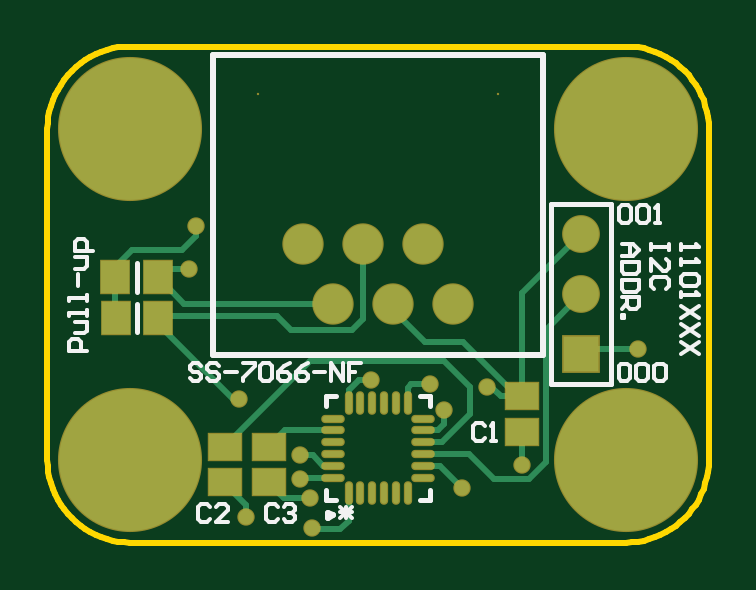
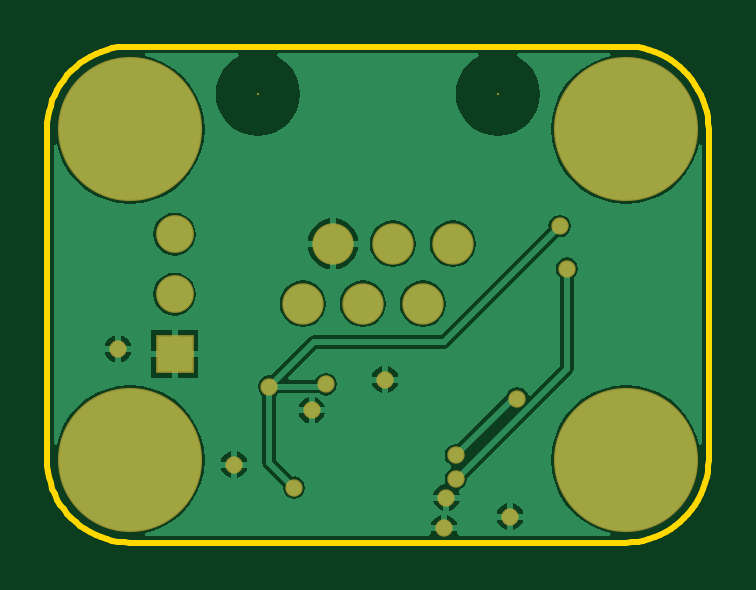
Circuit board: 7 layer files. Board 28.0 x 21.0 mm.
- bottom_copper: Imu.GBL (14452 bytes)
- bottom_mask: Imu.GBS (983 bytes)
- outline: Imu.GKO (1868 bytes)
- top_copper: Imu.GTL (3818 bytes)
- top_silk: Imu.GTO (5330 bytes)
- paste: Imu.GTP (947 bytes)
- top_mask: Imu.GTS (1767 bytes)

=== bottom_copper: Imu.GBL (14452 bytes, source omitted) ===
=== bottom_mask: Imu.GBS ===
G04*
G04 #@! TF.GenerationSoftware,Altium Limited,Altium Designer,18.0.7 (293)*
G04*
G04 Layer_Color=16711935*
%FSLAX25Y25*%
%MOIN*%
G70*
G01*
G75*
%ADD22C,0.06894*%
%ADD23C,0.00394*%
%ADD24R,0.06299X0.06299*%
%ADD25C,0.06299*%
%ADD26C,0.24016*%
%ADD27C,0.02894*%
D22*
X42618Y49803D02*
D03*
X52618D02*
D03*
X62618D02*
D03*
X47618Y39803D02*
D03*
X57618D02*
D03*
X67618D02*
D03*
D23*
X35118Y74803D02*
D03*
X75118D02*
D03*
D24*
X89000Y31400D02*
D03*
D25*
Y41400D02*
D03*
Y51400D02*
D03*
D26*
X13780Y13780D02*
D03*
X96457Y68898D02*
D03*
X13780D02*
D03*
X96457Y13780D02*
D03*
D27*
X53937Y27165D02*
D03*
X66142Y22047D02*
D03*
X44094Y2362D02*
D03*
X33071Y4331D02*
D03*
X24803Y52756D02*
D03*
X31890Y24016D02*
D03*
X43701Y7480D02*
D03*
X42126Y14567D02*
D03*
Y10630D02*
D03*
X23622Y45669D02*
D03*
X98425Y32283D02*
D03*
X69094Y9154D02*
D03*
X79134Y12992D02*
D03*
X73228Y25984D02*
D03*
X63779Y26378D02*
D03*
M02*

=== outline: Imu.GKO ===
G04*
G04 #@! TF.GenerationSoftware,Altium Limited,Altium Designer,18.0.7 (293)*
G04*
G04 Layer_Color=16711935*
%FSLAX25Y25*%
%MOIN*%
G70*
G01*
G75*
%ADD12C,0.01000*%
D12*
X0Y13780D02*
X35Y12797D01*
X140Y11818D01*
X315Y10851D01*
X558Y9897D01*
X869Y8964D01*
X1245Y8055D01*
X1685Y7176D01*
X2187Y6330D01*
X2748Y5522D01*
X3366Y4756D01*
X4036Y4036D01*
X4756Y3366D01*
X5522Y2748D01*
X6330Y2187D01*
X7176Y1685D01*
X8055Y1245D01*
X8964Y869D01*
X9897Y558D01*
X10851Y315D01*
X11818Y140D01*
X12797Y35D01*
X13780Y0D01*
X96457D02*
X97440Y35D01*
X98418Y140D01*
X99386Y315D01*
X100339Y558D01*
X101272Y869D01*
X102181Y1245D01*
X103060Y1685D01*
X103907Y2187D01*
X104715Y2748D01*
X105480Y3366D01*
X106200Y4036D01*
X106871Y4756D01*
X107488Y5522D01*
X108049Y6330D01*
X108551Y7176D01*
X108991Y8055D01*
X109367Y8964D01*
X109678Y9897D01*
X109921Y10851D01*
X110096Y11818D01*
X110201Y12797D01*
X110236Y13780D01*
Y68898D02*
X110201Y69881D01*
X110096Y70859D01*
X109921Y71827D01*
X109678Y72780D01*
X109367Y73713D01*
X108991Y74622D01*
X108551Y75502D01*
X108049Y76347D01*
X107488Y77155D01*
X106871Y77921D01*
X106200Y78641D01*
X105480Y79312D01*
X104715Y79929D01*
X103907Y80490D01*
X103060Y80992D01*
X102181Y81432D01*
X101272Y81808D01*
X100339Y82119D01*
X99386Y82362D01*
X98418Y82537D01*
X97440Y82642D01*
X96457Y82677D01*
X13780D02*
X12797Y82642D01*
X11818Y82537D01*
X10851Y82362D01*
X9897Y82119D01*
X8964Y81808D01*
X8055Y81432D01*
X7176Y80992D01*
X6330Y80490D01*
X5522Y79929D01*
X4756Y79312D01*
X4036Y78641D01*
X3366Y77921D01*
X2748Y77155D01*
X2187Y76347D01*
X1685Y75502D01*
X1245Y74622D01*
X869Y73713D01*
X558Y72780D01*
X315Y71827D01*
X140Y70859D01*
X35Y69881D01*
X0Y68898D01*
X13780Y0D02*
X96457D01*
X110236Y13780D02*
Y68898D01*
X13780Y82677D02*
X96457D01*
X0Y13780D02*
Y68898D01*
M02*

=== top_copper: Imu.GTL ===
G04*
G04 #@! TF.GenerationSoftware,Altium Limited,Altium Designer,18.0.7 (293)*
G04*
G04 Layer_Physical_Order=1*
G04 Layer_Color=255*
%FSLAX25Y25*%
%MOIN*%
G70*
G01*
G75*
%ADD12C,0.01000*%
%ADD14O,0.00984X0.03543*%
%ADD15O,0.03543X0.00984*%
%ADD16R,0.04724X0.05512*%
%ADD17R,0.05512X0.04331*%
%ADD28C,0.06500*%
%ADD29R,0.05906X0.05906*%
%ADD30C,0.05906*%
%ADD31C,0.23622*%
%ADD32C,0.02500*%
D12*
X17126Y37795D02*
X38189D01*
X17126D02*
X30905Y24016D01*
X44094Y2264D02*
X48819D01*
X11221Y37795D02*
Y45866D01*
X83071Y13386D02*
Y35471D01*
X79134Y24409D02*
Y41534D01*
X51968Y27165D02*
X51969Y27165D01*
X51968Y27165D02*
X53937D01*
X66154Y30303D02*
X70472Y25984D01*
X29528Y16142D02*
X43689Y30303D01*
X66154D01*
X50197Y25394D02*
X51969Y27165D01*
X60039Y23228D02*
Y25787D01*
X60630Y26378D01*
X63779D01*
X50197Y23228D02*
Y25394D01*
X22795Y39803D02*
X47618D01*
X18406Y44193D02*
X22795Y39803D01*
X18406Y44193D02*
X19882Y45669D01*
X65158Y18701D02*
X66142Y19685D01*
X62598Y18701D02*
X65158D01*
X66142Y19685D02*
Y22047D01*
X33071Y4331D02*
Y6299D01*
X29528Y9843D02*
X33071Y6299D01*
X28346Y9843D02*
X29528D01*
X24803Y51181D02*
Y52756D01*
X22441Y48819D02*
X24803Y51181D01*
X14173Y48819D02*
X22441D01*
X11221Y45866D02*
X14173Y48819D01*
X30905Y24016D02*
X31890D01*
X38189Y37795D02*
X40531Y35453D01*
X39567Y18701D02*
X47638D01*
X37008Y16142D02*
X39567Y18701D01*
X37008Y9843D02*
X39370Y7480D01*
X43701D01*
X42126Y14567D02*
X44193D01*
X45965Y12795D01*
X42126Y10630D02*
Y10728D01*
X42224Y10827D01*
X47638D01*
X80327Y10642D02*
X83071Y13386D01*
X74397Y10642D02*
X80327D01*
X70276Y14764D02*
X74397Y10642D01*
X62598Y14764D02*
X70276D01*
X19882Y45669D02*
X23622D01*
X52618Y37264D02*
Y49803D01*
X50807Y35453D02*
X52618Y37264D01*
X40531Y35453D02*
X50807D01*
X69094Y9055D02*
Y9154D01*
X62598Y16732D02*
X65846D01*
X65453Y12795D02*
X69094Y9154D01*
X62598Y12795D02*
X65453D01*
X48819Y2264D02*
X50197Y3642D01*
Y8268D01*
X57618Y38838D02*
Y39803D01*
Y38838D02*
X62992Y33465D01*
X69291D01*
X45965Y12795D02*
X47638D01*
X78347Y24409D02*
X79134D01*
X69291Y33465D02*
X78347Y24409D01*
X79134Y12992D02*
Y18110D01*
X75591Y24409D02*
X78347D01*
X74016Y25984D02*
X75591Y24409D01*
X73228Y25984D02*
X74016D01*
X65846Y16732D02*
X70472Y21358D01*
Y25984D01*
X91496Y32283D02*
X98425D01*
X90551Y31339D02*
X91496Y32283D01*
X83071Y35471D02*
X89000Y41400D01*
X79134Y41534D02*
X89000Y51400D01*
D14*
X50197Y8268D02*
D03*
X52165D02*
D03*
X54134D02*
D03*
X56102D02*
D03*
X58071D02*
D03*
X60039D02*
D03*
Y23228D02*
D03*
X58071D02*
D03*
X56102D02*
D03*
X54134D02*
D03*
X52165D02*
D03*
X50197D02*
D03*
D15*
X62598Y10827D02*
D03*
Y12795D02*
D03*
Y14764D02*
D03*
Y16732D02*
D03*
Y18701D02*
D03*
Y20669D02*
D03*
X47638D02*
D03*
Y18701D02*
D03*
Y16732D02*
D03*
Y14764D02*
D03*
Y12795D02*
D03*
Y10827D02*
D03*
D16*
X11319Y44193D02*
D03*
X18406D02*
D03*
X11417Y37402D02*
D03*
X18504D02*
D03*
D17*
X37008Y15945D02*
D03*
Y10039D02*
D03*
X29528Y10039D02*
D03*
Y15945D02*
D03*
X79134Y18504D02*
D03*
Y24409D02*
D03*
D28*
X42618Y49803D02*
D03*
X52618D02*
D03*
X62618D02*
D03*
X47618Y39803D02*
D03*
X57618D02*
D03*
X67618D02*
D03*
D29*
X89000Y31400D02*
D03*
D30*
Y41400D02*
D03*
Y51400D02*
D03*
D31*
X13780Y13780D02*
D03*
X96457Y68898D02*
D03*
X13780D02*
D03*
X96457Y13780D02*
D03*
D32*
X53937Y27165D02*
D03*
X66142Y22047D02*
D03*
X44094Y2362D02*
D03*
X33071Y4331D02*
D03*
X24803Y52756D02*
D03*
X31890Y24016D02*
D03*
X43701Y7480D02*
D03*
X42126Y14567D02*
D03*
Y10630D02*
D03*
X23622Y45669D02*
D03*
X98425Y32283D02*
D03*
X69094Y9154D02*
D03*
X79134Y12992D02*
D03*
X73228Y25984D02*
D03*
X63779Y26378D02*
D03*
M02*

=== top_silk: Imu.GTO ===
G04*
G04 #@! TF.GenerationSoftware,Altium Limited,Altium Designer,18.0.7 (293)*
G04*
G04 Layer_Color=65535*
%FSLAX25Y25*%
%MOIN*%
G70*
G01*
G75*
%ADD10C,0.00984*%
%ADD11C,0.00787*%
%ADD12C,0.01000*%
%ADD13C,0.00591*%
D10*
X47539Y4528D02*
X46801Y4954D01*
Y4101D01*
X47539Y4528D01*
D11*
X46457Y7087D02*
X48130D01*
X46457D02*
Y8760D01*
Y22736D02*
Y24409D01*
X48130D01*
X62106D02*
X63779D01*
Y22736D02*
Y24409D01*
X62106Y7087D02*
X63779D01*
Y8760D01*
X14862Y41831D02*
Y46555D01*
X14961Y35039D02*
Y39764D01*
X94000Y26400D02*
Y56400D01*
X84000D02*
X94000D01*
X84000Y26400D02*
Y56400D01*
Y26400D02*
X94000D01*
D12*
X82618Y31303D02*
Y81303D01*
X27618Y31303D02*
Y81303D01*
Y31303D02*
X82618D01*
X27618Y81303D02*
X82618D01*
D13*
X105610Y49709D02*
Y48726D01*
Y49218D01*
X108561D01*
X108069Y49709D01*
X105610Y47250D02*
Y46266D01*
Y46758D01*
X108561D01*
X108069Y47250D01*
Y44790D02*
X108561Y44298D01*
Y43314D01*
X108069Y42822D01*
X106101D01*
X105610Y43314D01*
Y44298D01*
X106101Y44790D01*
X108069D01*
X105610Y41838D02*
Y40854D01*
Y41346D01*
X108561D01*
X108069Y41838D01*
X108561Y39378D02*
X105610Y37410D01*
X108561D02*
X105610Y39378D01*
X108561Y36426D02*
X105610Y34458D01*
X108561D02*
X105610Y36426D01*
X108561Y33474D02*
X105610Y31507D01*
X108561D02*
X105610Y33474D01*
X103602Y49709D02*
Y48726D01*
Y49218D01*
X100650D01*
Y49709D01*
Y48726D01*
Y45282D02*
Y47250D01*
X102618Y45282D01*
X103110D01*
X103602Y45774D01*
Y46758D01*
X103110Y47250D01*
Y42330D02*
X103602Y42822D01*
Y43806D01*
X103110Y44298D01*
X101142D01*
X100650Y43806D01*
Y42822D01*
X101142Y42330D01*
X95691Y49709D02*
X97658D01*
X98642Y48726D01*
X97658Y47742D01*
X95691D01*
X97166D01*
Y49709D01*
X98642Y46758D02*
X95691D01*
Y45282D01*
X96183Y44790D01*
X98150D01*
X98642Y45282D01*
Y46758D01*
Y43806D02*
X95691D01*
Y42330D01*
X96183Y41838D01*
X98150D01*
X98642Y42330D01*
Y43806D01*
X95691Y40854D02*
X98642D01*
Y39378D01*
X98150Y38886D01*
X97166D01*
X96675Y39378D01*
Y40854D01*
Y39870D02*
X95691Y38886D01*
Y37902D02*
X96183D01*
Y37410D01*
X95691D01*
Y37902D01*
X95290Y55750D02*
X95783Y56242D01*
X96766D01*
X97258Y55750D01*
Y53782D01*
X96766Y53290D01*
X95783D01*
X95290Y53782D01*
Y55750D01*
X98242D02*
X98734Y56242D01*
X99718D01*
X100210Y55750D01*
Y53782D01*
X99718Y53290D01*
X98734D01*
X98242Y53782D01*
Y55750D01*
X101194Y53290D02*
X102178D01*
X101686D01*
Y56242D01*
X101194Y55750D01*
X95191Y29350D02*
X95683Y29842D01*
X96666D01*
X97158Y29350D01*
Y27382D01*
X96666Y26891D01*
X95683D01*
X95191Y27382D01*
Y29350D01*
X98142D02*
X98634Y29842D01*
X99618D01*
X100110Y29350D01*
Y27382D01*
X99618Y26891D01*
X98634D01*
X98142Y27382D01*
Y29350D01*
X101094D02*
X101586Y29842D01*
X102570D01*
X103062Y29350D01*
Y27382D01*
X102570Y26891D01*
X101586D01*
X101094Y27382D01*
Y29350D01*
X6600Y31900D02*
X3648D01*
Y33376D01*
X4140Y33868D01*
X5124D01*
X5616Y33376D01*
Y31900D01*
X4632Y34852D02*
X6108D01*
X6600Y35344D01*
Y36820D01*
X4632D01*
X6600Y37804D02*
Y38788D01*
Y38296D01*
X3648D01*
Y37804D01*
X6600Y40264D02*
Y41247D01*
Y40755D01*
X3648D01*
Y40264D01*
X5124Y42723D02*
Y44691D01*
X4632Y45675D02*
X6108D01*
X6600Y46167D01*
Y47643D01*
X4632D01*
X7584Y48627D02*
X4632D01*
Y50103D01*
X5124Y50595D01*
X6108D01*
X6600Y50103D01*
Y48627D01*
X48819Y6003D02*
X50787Y4035D01*
X48819D02*
X50787Y6003D01*
X48819Y5019D02*
X50787D01*
X49803Y4035D02*
Y6003D01*
X38368Y5860D02*
X37876Y6352D01*
X36892D01*
X36400Y5860D01*
Y3892D01*
X36892Y3400D01*
X37876D01*
X38368Y3892D01*
X39352Y5860D02*
X39844Y6352D01*
X40828D01*
X41320Y5860D01*
Y5368D01*
X40828Y4876D01*
X40336D01*
X40828D01*
X41320Y4384D01*
Y3892D01*
X40828Y3400D01*
X39844D01*
X39352Y3892D01*
X27068Y5860D02*
X26576Y6352D01*
X25592D01*
X25100Y5860D01*
Y3892D01*
X25592Y3400D01*
X26576D01*
X27068Y3892D01*
X30020Y3400D02*
X28052D01*
X30020Y5368D01*
Y5860D01*
X29528Y6352D01*
X28544D01*
X28052Y5860D01*
X72868Y19360D02*
X72376Y19852D01*
X71392D01*
X70900Y19360D01*
Y17392D01*
X71392Y16900D01*
X72376D01*
X72868Y17392D01*
X73852Y16900D02*
X74836D01*
X74344D01*
Y19852D01*
X73852Y19360D01*
X25668Y29460D02*
X25176Y29952D01*
X24192D01*
X23700Y29460D01*
Y28968D01*
X24192Y28476D01*
X25176D01*
X25668Y27984D01*
Y27492D01*
X25176Y27000D01*
X24192D01*
X23700Y27492D01*
X28620Y29460D02*
X28128Y29952D01*
X27144D01*
X26652Y29460D01*
Y28968D01*
X27144Y28476D01*
X28128D01*
X28620Y27984D01*
Y27492D01*
X28128Y27000D01*
X27144D01*
X26652Y27492D01*
X29604Y28476D02*
X31571D01*
X32555Y29952D02*
X34523D01*
Y29460D01*
X32555Y27492D01*
Y27000D01*
X35507Y29460D02*
X35999Y29952D01*
X36983D01*
X37475Y29460D01*
Y27492D01*
X36983Y27000D01*
X35999D01*
X35507Y27492D01*
Y29460D01*
X40427Y29952D02*
X39443Y29460D01*
X38459Y28476D01*
Y27492D01*
X38951Y27000D01*
X39935D01*
X40427Y27492D01*
Y27984D01*
X39935Y28476D01*
X38459D01*
X43379Y29952D02*
X42395Y29460D01*
X41411Y28476D01*
Y27492D01*
X41903Y27000D01*
X42887D01*
X43379Y27492D01*
Y27984D01*
X42887Y28476D01*
X41411D01*
X44363D02*
X46330D01*
X47315Y27000D02*
Y29952D01*
X49282Y27000D01*
Y29952D01*
X52234D02*
X50266D01*
Y28476D01*
X51250D01*
X50266D01*
Y27000D01*
M02*

=== paste: Imu.GTP ===
G04*
G04 #@! TF.GenerationSoftware,Altium Limited,Altium Designer,18.0.7 (293)*
G04*
G04 Layer_Color=8421504*
%FSLAX25Y25*%
%MOIN*%
G70*
G01*
G75*
%ADD14O,0.00984X0.03543*%
%ADD15O,0.03543X0.00984*%
%ADD16R,0.04724X0.05512*%
%ADD17R,0.05512X0.04331*%
D14*
X50197Y8268D02*
D03*
X52165D02*
D03*
X54134D02*
D03*
X56102D02*
D03*
X58071D02*
D03*
X60039D02*
D03*
Y23228D02*
D03*
X58071D02*
D03*
X56102D02*
D03*
X54134D02*
D03*
X52165D02*
D03*
X50197D02*
D03*
D15*
X62598Y10827D02*
D03*
Y12795D02*
D03*
Y14764D02*
D03*
Y16732D02*
D03*
Y18701D02*
D03*
Y20669D02*
D03*
X47638D02*
D03*
Y18701D02*
D03*
Y16732D02*
D03*
Y14764D02*
D03*
Y12795D02*
D03*
Y10827D02*
D03*
D16*
X11319Y44193D02*
D03*
X18406D02*
D03*
X11417Y37402D02*
D03*
X18504D02*
D03*
D17*
X37008Y15945D02*
D03*
Y10039D02*
D03*
X29528Y10039D02*
D03*
Y15945D02*
D03*
X79134Y18504D02*
D03*
Y24409D02*
D03*
M02*

=== top_mask: Imu.GTS ===
G04*
G04 #@! TF.GenerationSoftware,Altium Limited,Altium Designer,18.0.7 (293)*
G04*
G04 Layer_Color=8388736*
%FSLAX25Y25*%
%MOIN*%
G70*
G01*
G75*
%ADD18O,0.01378X0.03937*%
%ADD19O,0.03937X0.01378*%
%ADD20R,0.05118X0.05906*%
%ADD21R,0.05906X0.04724*%
%ADD22C,0.06894*%
%ADD23C,0.00394*%
%ADD24R,0.06299X0.06299*%
%ADD25C,0.06299*%
%ADD26C,0.24016*%
%ADD27C,0.02894*%
D18*
X50197Y8268D02*
D03*
X52165D02*
D03*
X54134D02*
D03*
X56102D02*
D03*
X58071D02*
D03*
X60039D02*
D03*
Y23228D02*
D03*
X58071D02*
D03*
X56102D02*
D03*
X54134D02*
D03*
X52165D02*
D03*
X50197D02*
D03*
D19*
X62598Y10827D02*
D03*
Y12795D02*
D03*
Y14764D02*
D03*
Y16732D02*
D03*
Y18701D02*
D03*
Y20669D02*
D03*
X47638D02*
D03*
Y18701D02*
D03*
Y16732D02*
D03*
Y14764D02*
D03*
Y12795D02*
D03*
Y10827D02*
D03*
D20*
X11319Y44193D02*
D03*
X18406D02*
D03*
X11417Y37402D02*
D03*
X18504D02*
D03*
D21*
X37008Y15945D02*
D03*
Y10039D02*
D03*
X29528Y10039D02*
D03*
Y15945D02*
D03*
X79134Y18504D02*
D03*
Y24409D02*
D03*
D22*
X42618Y49803D02*
D03*
X52618D02*
D03*
X62618D02*
D03*
X47618Y39803D02*
D03*
X57618D02*
D03*
X67618D02*
D03*
D23*
X35118Y74803D02*
D03*
X75118D02*
D03*
D24*
X89000Y31400D02*
D03*
D25*
Y41400D02*
D03*
Y51400D02*
D03*
D26*
X13780Y13780D02*
D03*
X96457Y68898D02*
D03*
X13780D02*
D03*
X96457Y13780D02*
D03*
D27*
X53937Y27165D02*
D03*
X66142Y22047D02*
D03*
X44094Y2362D02*
D03*
X33071Y4331D02*
D03*
X24803Y52756D02*
D03*
X31890Y24016D02*
D03*
X43701Y7480D02*
D03*
X42126Y14567D02*
D03*
Y10630D02*
D03*
X23622Y45669D02*
D03*
X98425Y32283D02*
D03*
X69094Y9154D02*
D03*
X79134Y12992D02*
D03*
X73228Y25984D02*
D03*
X63779Y26378D02*
D03*
M02*

